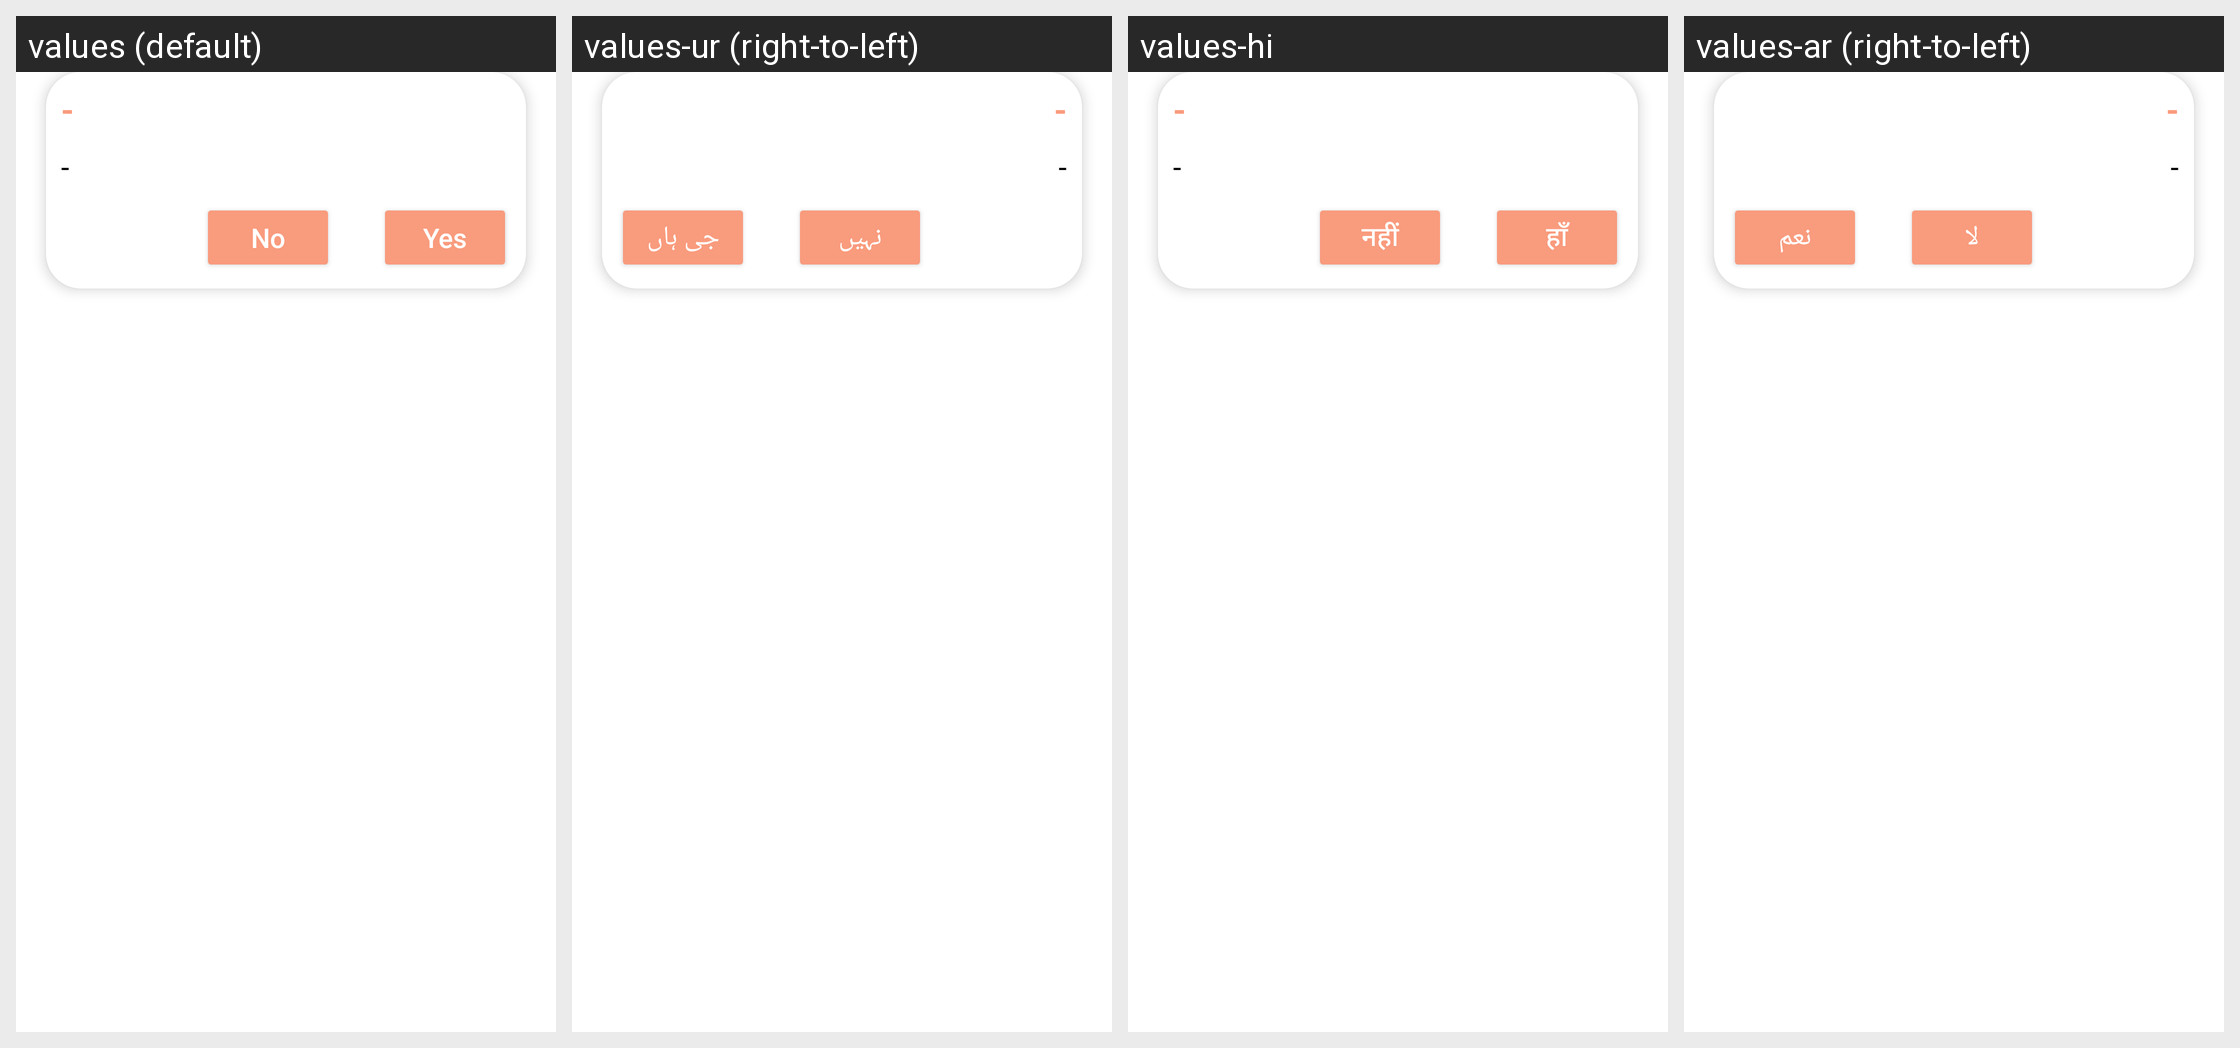

For this localized Android screen grid, give each drawn string resource with its value in every locale shown.
Android screen res/layout/dialog_generic.xml rendered under 4 locales, left to right: values (default), values-ur (right-to-left), values-hi, values-ar (right-to-left). Device: Nexus 5 (rendered at 1080×1920; each locale shown at half size, 540×960, under a caption strip naming it); theme AppTheme.
Other locales in the repository, not shown: values-fr.
Strings drawn on this screen, with the default value and each locale's value (text and hints the layout hard-codes, and strings that could not be matched under every locale, appear in the picture but are not listed):

dash
  values: -
  values-ur: -
  values-hi: -
  values-ar: -

yes
  values: Yes
  values-ur: جی ہاں
  values-hi: हाँ
  values-ar: نعم

no
  values: No
  values-ur: نہیں
  values-hi: नहीं
  values-ar: لا
